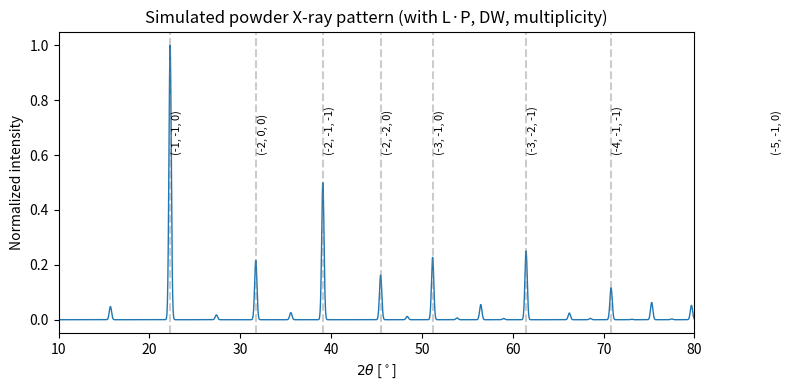

The script that saved this image:
# -*- coding: utf-8 -*-
"""
Created on Sat Oct 25 23:37:00 2025

[redacted]
"""

# %%
"""Imports and small helpers"""
import numpy as np
import matplotlib.pyplot as plt
from math import pi, asin
from scipy.signal import fftconvolve
from scipy.special import erf

# %%
"""Physical constants & simple atomic scattering approximation
Note: here we approximate X-ray atomic form factors f_j with a simple Z-dependent scaling.
For realistic patterns, replace with lookup tables (e.g., Cromer-Mann parameters) or use pymatgen/ase.
"""
# Basic approximate X-ray form factor (very rough):
def approx_xray_form_factor(Z, q):
    """Very rough form factor: f ~ Z * exp(-alpha * q^2).
    q is scattering vector magnitude in 1/Angstrom. alpha chosen
    so f decays with q; this is only for demonstration.
    """
    alpha = 0.005 + 0.02 * (Z / 30.0)
    return Z * np.exp(-alpha * q**2)

# For neutrons, would use element-specific scattering lengths (constant w.r.t. q).

# %%
"""Lattice and reciprocal-lattice utilities"""

def generate_simple_cell(kind='fcc', a=3.566):
    """Return lattice vectors and fractional atomic positions for
    a small set of example crystals. a in Angstrom.

    Atoms may be returned as (element, frac) or (element, frac, B) where
    B is an isotropic Debye-Waller parameter (Å^2). If B is omitted, B=0.0.

    Returns: (lattice_vectors (3x3 array), atoms list)
    """
    if kind == 'sc':
        lat = np.diag([a, a, a])
        atoms = [('Cu', np.array([0.0, 0.0, 0.0]))]
    elif kind == 'fcc':
        lat = np.diag([a, a, a])
        atoms = [
            ('Si', np.array([0.0, 0.0, 0.0])),
            ('Si', np.array([0.25, 0.25, 0.25]))
        ]
    elif kind == 'rocksalt':
        lat = np.diag([a, a, a])
        # Example isotropic B factors in Å^2 (set to 0.0 if unknown)
        atoms = [
            ('Na', np.array([0.0, 0.0, 0.0]), 0.5),
            ('Cl', np.array([0.5, 0.5, 0.5]), 0.6)
        ]
    else:
        raise ValueError('Unknown cell kind')
    return np.array(lat), atoms


def reciprocal_lattice(lat):
    """Compute reciprocal lattice vectors given 3x3 lattice matrix (rows = a1,a2,a3).
    Returns 3 reciprocal vectors as rows (b1,b2,b3) in 1/Angstrom.
    """
    a1, a2, a3 = lat[0], lat[1], lat[2]
    V = np.dot(a1, np.cross(a2, a3))
    b1 = 2*pi * np.cross(a2, a3) / V
    b2 = 2*pi * np.cross(a3, a1) / V
    b3 = 2*pi * np.cross(a1, a2) / V
    return np.vstack([b1, b2, b3])

# %%
"""Generate list of (h,k,l) up to some max index or qmax.
We will generate reflections within a max |h|,|k|,|l| range and filter by
magnitude of G (scattering vector) if desired.
"""
# Note that (000) is skipped
def generate_hkl_list(hmax=4):
    hkls = []
    for h in range(-hmax, hmax+1):
        for k in range(-hmax, hmax+1):
            for l in range(-hmax, hmax+1):
                if h == 0 and k == 0 and l == 0:
                    continue
                hkls.append((h,k,l))
    return hkls

# %%
"""Structure factor and intensity calculation with DW and LP support
"""

# --- atom helpers: allow atoms to be (el, frac) or (el, frac, B) ---
def _atom_symbol(atom):
    return atom[0]

def _atom_frac(atom):
    return atom[1]

def _atom_B(atom):
    """Return isotropic B (Å^2) if provided, else 0.0."""
    if len(atom) >= 3:
        return float(atom[2])
    return 0.0


def structure_factor(h, k, l, atoms, lat, rec_lat, wavelength, particle='xray',
                     apply_DW=True, apply_LP=True):
    """Compute structure factor and intensity for h,k,l.

    New behavior:
    - atoms may be (el, frac) or (el, frac, B) where B is isotropic Debye-Waller (Å^2)
    - If apply_DW True, multiply atomic form factor by exp(-B * (sinθ / λ)^2)
    - If apply_LP True and particle=='xray', compute Lorentz-polarisation factor Lp

    Returns dict with keys: 'G','q','d','theta','F','I0','Lp','mult','I','hkl'
    Note: I0 is |F|^2 (before LP and multiplicity); I includes LP and multiplicity.
    """
    # G vector in 1/Angstrom
    G = h*rec_lat[0] + k*rec_lat[1] + l*rec_lat[2]
    q = np.linalg.norm(G)
    if q == 0:
        return None

    # d spacing: |G| = 2*pi/d -> d = 2*pi/|G|
    d = 2*pi / q

    # Bragg angle (theta) from lambda = 2 d sin theta (first order)
    arg = wavelength / (2*d)
    if abs(arg) > 1.0:
        theta = None
    else:
        theta = asin(arg)

    # compute structure factor F (complex)
    F = 0+0j
    for atom in atoms:
        el = _atom_symbol(atom)
        frac = _atom_frac(atom)
        phase = np.exp(2j * pi * (h*frac[0] + k*frac[1] + l*frac[2]))
        if particle == 'xray':
            f0 = approx_xray_form_factor(atomic_number_guess(el), q)
        else:
            f0 = neutron_scattering_length_guess(el)

        # Debye-Waller damping factor (isotropic, if theta is known)
        if apply_DW and theta is not None:
            sin_theta_over_lambda = np.sin(theta) / wavelength
            B = _atom_B(atom)
            DW = np.exp(-B * (sin_theta_over_lambda**2))
        else:
            DW = 1.0

        f = f0 * DW
        F += f * phase

    I0 = (np.abs(F))**2  # base intensity (no LP, no multiplicity)

    # Lorentz-polarisation (Bragg-Brentano formula for unpolarized X-rays)
    Lp = 1.0
    if apply_LP and particle == 'xray' and (theta is not None):
        s = np.sin(theta)
        c = np.cos(theta)
        # guard against division by zero near 0 or 90 deg
        if s <= 1e-12 or c <= 1e-12:
            Lp = 1.0
        else:
            # (1 + cos^2 2θ) / (sin^2 θ * cos θ)
            # note: this is the combined Lorentz-polarisation factor up to an overall scale.
            Lp = (1.0 + np.cos(2*theta)**2) / (s**2 * c)

    # multiplicity placeholder (will be set by simulate_powder grouping)
    mult = 1

    # final intensity placeholder (I0 * Lp * mult); simulate_powder will recompute mult
    I = I0 * Lp * mult

    return {'G':G, 'q':q, 'd':d, 'theta':theta, 'F':F, 'I0':I0, 'Lp':Lp, 'mult':mult, 'I':I, 'hkl':(h,k,l)}

# %%
"""Very small helper to guess atomic number from element symbol.
In a real project use a proper element database (pymatgen.Element).
"""

def atomic_number_guess(symbol):
    table = {
        'H':1,'He':2,'Li':3,'Be':4,'B':5,'C':6,'N':7,'O':8,'F':9,'Ne':10,
        'Na':11,'Mg':12,'Al':13,'Si':14,'P':15,'S':16,'Cl':17,'Ar':18,
        'K':19,'Ca':20,'Sc':21,'Ti':22,'V':23,'Cr':24,'Mn':25,'Fe':26,'Co':27,'Ni':28,'Cu':29,'Zn':30
    }
    return table.get(symbol.capitalize(), 14)  # default to Si=14 if symbol not known


def neutron_scattering_length_guess(symbol):
    # Very rough placeholder: use Z as proxy
    # Guessing neutron scattering length for that particular element
    return float(atomic_number_guess(symbol)) * 0.1

# %%
"""Powder pattern: convert list of reflections to I(2theta) and convolve with
instrumental peak shape (Gaussian)."""

def reflections_to_pattern(reflections, wavelength, two_theta_range=(0.5,90.0),
                           npoints=5000, fwhm=0.2):
    """Build continuous powder pattern I(2theta).
    reflections: list of dicts from structure_factor
    two_theta_range: tuple in degrees
    fwhm: full-width half max in degrees (instrument)
    """
    two_theta = np.linspace(two_theta_range[0], two_theta_range[1], npoints)
    pattern = np.zeros_like(two_theta)
    for ref in reflections:
        theta = ref['theta']
        if theta is None:
            continue
        t_deg = np.degrees(2*theta)
        I = ref['I']
        # add a Gaussian centered at t_deg
        sigma = fwhm / (2*np.sqrt(2*np.log(2)))
        profile = I * np.exp(-0.5 * ((two_theta - t_deg)/sigma)**2)
        pattern += profile
    # normalize for display
    if np.max(pattern) > 0:
        pattern /= np.max(pattern)
    return two_theta, pattern

# %%
"""High-level wrapper to simulate a powder pattern from a simple cell
"""

def simulate_powder(kind='fcc', a=3.566, wavelength=1.5406, hmax=4,
                     two_theta_range=(5,90), fwhm=0.2, particle='xray',
                     apply_DW=True, apply_LP=True, d_tol=1e-5):
    """
    Simulate a powder pattern; computes multiplicity by grouping by d-spacing.

    d_tol: absolute tolerance (Å) for grouping d-spacings. Increase if want more aggressive grouping (e.g. 1e-3).
    """
    lat, atoms = generate_simple_cell(kind=kind, a=a)
    rec_lat = reciprocal_lattice(lat)
    hkls = generate_hkl_list(hmax=hmax)

    # compute raw reflections (with I0, Lp computed)
    raw_refs = []
    for (h,k,l) in hkls:
        out = structure_factor(h,k,l, atoms, lat, rec_lat, wavelength, particle,
                               apply_DW=apply_DW, apply_LP=apply_LP)
        if out is None:
            continue
        if out['theta'] is not None:
            raw_refs.append(out)

    # group reflections by d within tolerance to compute multiplicity
    raw_refs_sorted = sorted(raw_refs, key=lambda r: r['d'])
    grouped = []
    i = 0
    n = len(raw_refs_sorted)
    while i < n:
        base = raw_refs_sorted[i]
        group = [base]
        j = i + 1
        while j < n and abs(raw_refs_sorted[j]['d'] - base['d']) <= d_tol:
            group.append(raw_refs_sorted[j])
            j += 1
        # multiplicity is number of equivalent reflections in the group
        mult = len(group)
        # pick representative (first) and set multiplicity and recompute I
        rep = group[0].copy()
        rep['mult'] = mult
        # recompute I: use I0 * Lp * mult
        rep['I'] = rep['I0'] * rep['Lp'] * mult
        rep['members'] = [g['hkl'] for g in group]
        grouped.append(rep)
        i = j

    # sort by 2theta
    refs_sorted = sorted(grouped, key=lambda r: np.degrees(2*r['theta']))

    two_theta, pattern = reflections_to_pattern(refs_sorted, wavelength,
                                                 two_theta_range, npoints=3000, fwhm=fwhm)
    return {'two_theta':two_theta, 'pattern':pattern, 'refs':refs_sorted}

# %%
"""Example usage: run and plot
Run this section in Spyder to see results. Modify parameters interactively.
"""
if __name__ == '__main__':
    # Example: NaCl (rocksalt)
    res = simulate_powder(kind='rocksalt', a=5.64, wavelength=1.5406, hmax=6,
                          two_theta_range=(10,80), fwhm=0.3,
                          particle='xray', apply_DW=True, apply_LP=True, d_tol=1e-4)

    plt.figure(figsize=(8,4))
    plt.plot(res['two_theta'], res['pattern'], lw=1)
    plt.xlabel(r"$2\theta$ [$^\circ$]")
    plt.ylabel('Normalized intensity')
    plt.title('Simulated powder X-ray pattern (with L·P, DW, multiplicity)')

    # annotate a few strongest peaks
    top = sorted(res['refs'], key=lambda r: r['I'], reverse=True)[:8]
    for r in top:
        tdeg = np.degrees(2*r['theta'])
        hkl = r['hkl']
        plt.axvline(tdeg, color='gray', linestyle='--', alpha=0.4)
        plt.text(tdeg+0.15, 0.6, f"{hkl}", rotation=90, va='bottom', fontsize=8)

    plt.xlim(10,80)
    plt.tight_layout()
    plt.show()

# %%
"""Notes & next steps (in-code):
- Replace approx_xray_form_factor with Cromer-Mann or library values.
- Use spglib or CIF parsing for symmetry-aware multiplicities and systematic absences.
- Add Lorentzian/Gaussian instrument convolution (pseudo-Voigt) and background.
- Implement anisotropic Debye-Waller if needed (requires U-tensors).
"""
